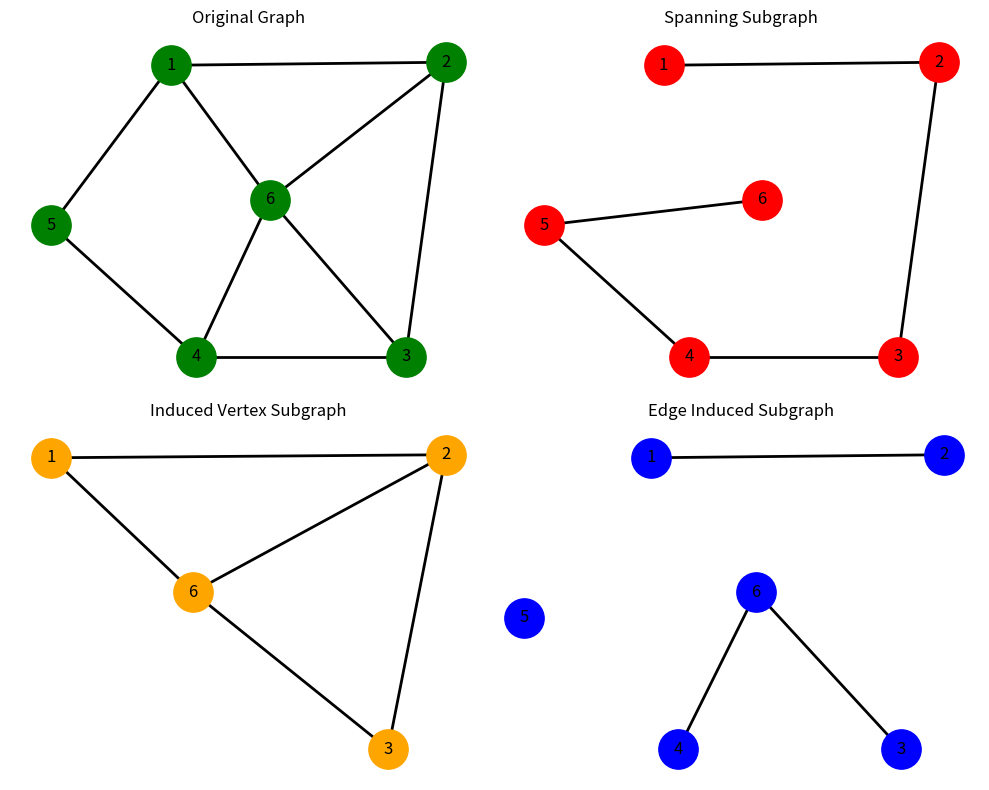

Generate this figure with matplotlib:
import networkx as nx
import matplotlib.pyplot as plt

G = nx.Graph()
G.add_edges_from([
    (1,2),(2,3),(3,4),(4,5),(6,1),
    (3,2),(6,4),(1,5),(6,2),(6,3)
])
pos = {1:(2.76,4.18),2:(4.6,4.2),3:(4.33,2.25),4:(2.93,2.25),5:(1.96,3.12),6:(3.42,3.29)}

# Spanning subgraph: all nodes, manually selected edges
H = nx.Graph()
H.add_nodes_from([1,2,3,4,5,6])
H.add_edges_from([(1,2),(2,3),(3,4),(4,5),(5,6)])

# Vertex induced: manually include all edges between {1,2,3,6}
P = nx.Graph()
P.add_nodes_from([1,2,3,6])
P.add_edges_from([(1,2),(2,3),(6,1),(6,2),(6,3)])

# Edge induced: start from selected edges
S = nx.Graph()
S.add_nodes_from([1,2,3,4,5,6])
S.add_edges_from([(1,2),(6,3),(6,4)])

plt.figure(figsize=(10,8))
plt.subplot(221)
nx.draw(G, pos, with_labels=True, node_color="green", node_size=800, edge_color="black", width=2)
plt.title("Original Graph")
plt.subplot(222)
nx.draw(H, pos, with_labels=True, node_color="red", node_size=800, edge_color="black", width=2)
plt.title("Spanning Subgraph")
plt.subplot(223)
nx.draw(P, pos, with_labels=True, node_color="orange", node_size=800, edge_color="black", width=2)
plt.title("Induced Vertex Subgraph")
plt.subplot(224)
nx.draw(S, pos, with_labels=True, node_color="blue", node_size=800, edge_color="black", width=2)
plt.title("Edge Induced Subgraph")
plt.tight_layout()
plt.show()
